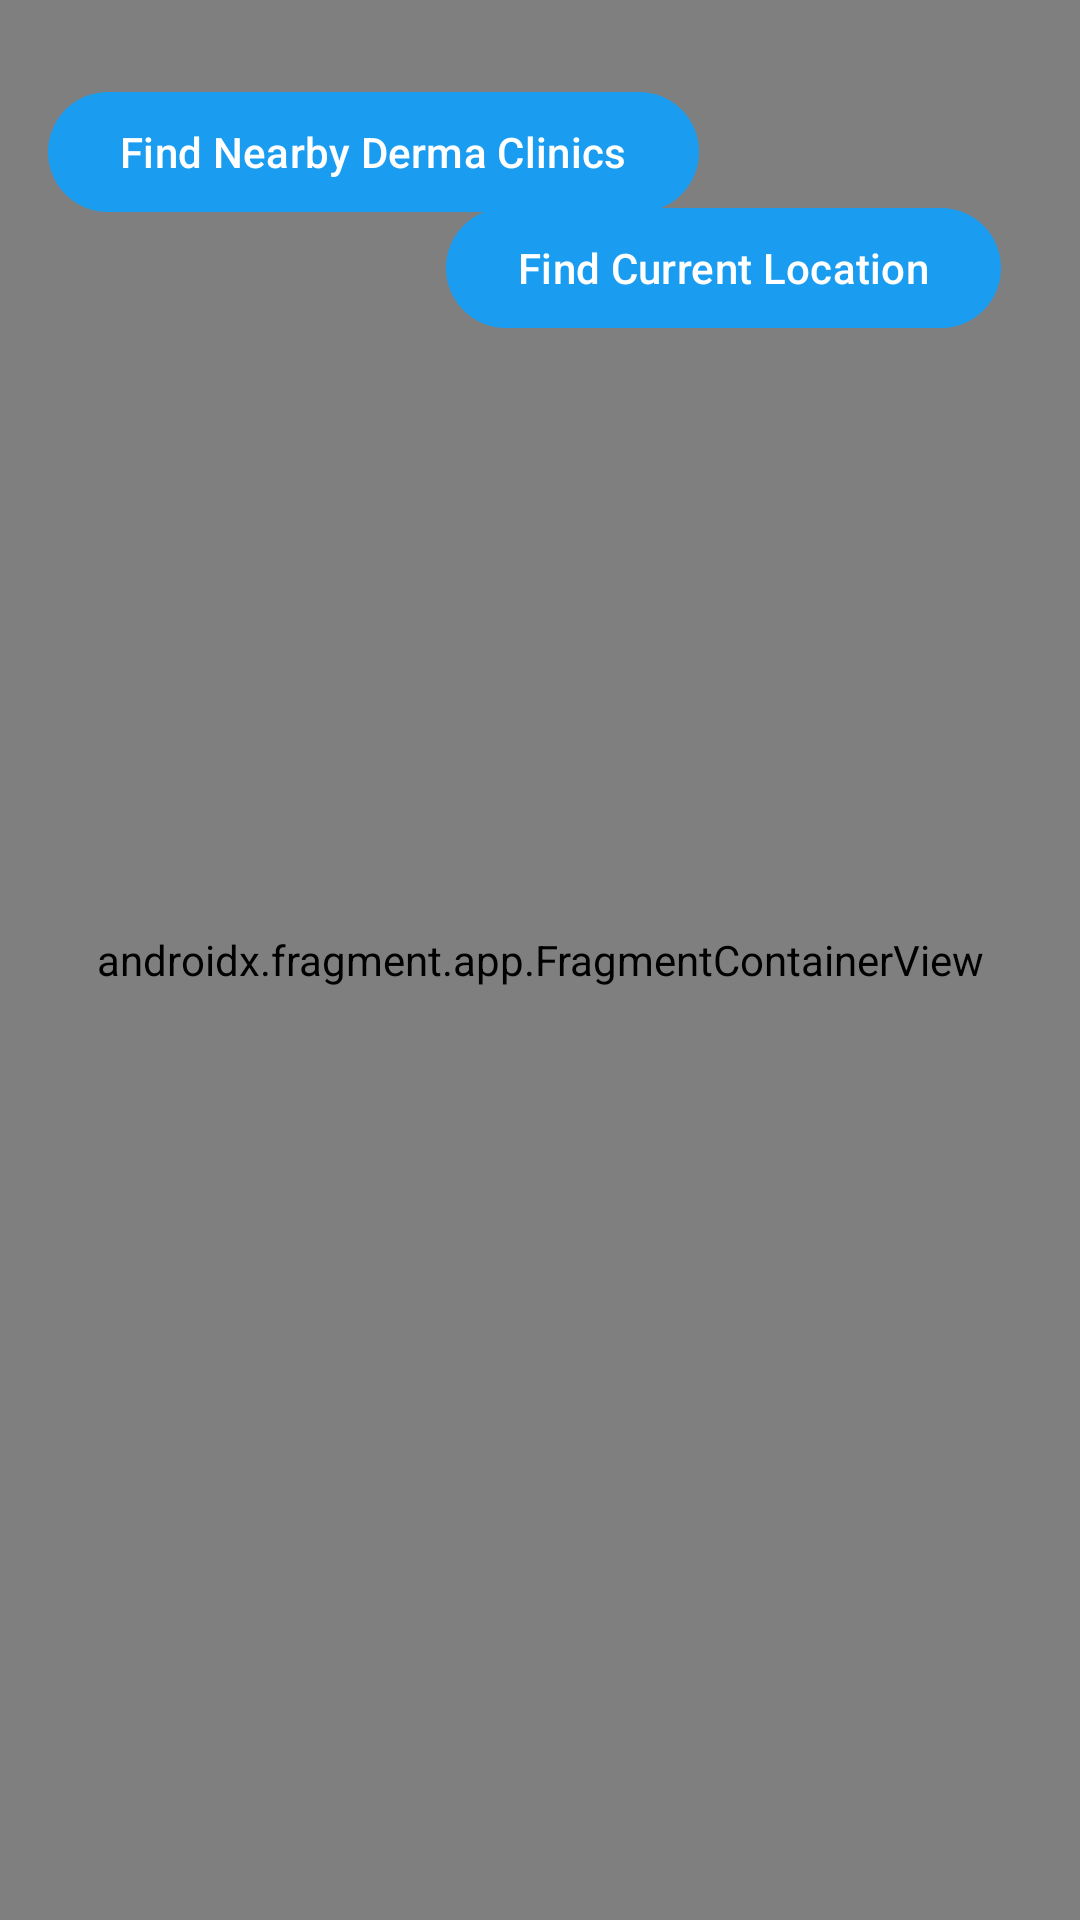

Android layout source for this screen:
<!-- AndroidManifest.xml: application theme Theme.SkinDiseaseDetector -->
<!-- res/layout/activity_second_maps.xml -->
<?xml version="1.0" encoding="utf-8"?>
<androidx.constraintlayout.widget.ConstraintLayout xmlns:android="http://schemas.android.com/apk/res/android"
    xmlns:app="http://schemas.android.com/apk/res-auto"
    xmlns:tools="http://schemas.android.com/tools"
    android:id="@+id/main"
    android:layout_width="match_parent"
    android:layout_height="match_parent"
    tools:context=".SecondMapsActivity">

    <androidx.fragment.app.FragmentContainerView
        android:id="@+id/map"
        class="com.google.android.gms.maps.SupportMapFragment"
        android:layout_width="match_parent"
        android:layout_height="match_parent"
        app:layout_constraintBottom_toBottomOf="parent"
        app:layout_constraintEnd_toEndOf="parent"
        app:layout_constraintHorizontal_bias="1.0"
        app:layout_constraintStart_toStartOf="parent"
        app:layout_constraintTop_toTopOf="parent"
        app:layout_constraintVertical_bias="0.0" />

    <Button
        android:id="@+id/btn_find_current_location"
        android:layout_width="wrap_content"
        android:layout_height="wrap_content"
        android:layout_alignParentStart="true"
        android:layout_alignParentBottom="true"
        android:layout_margin="16dp"
        android:text="Find Current Location"
        app:layout_constraintBottom_toBottomOf="parent"
        app:layout_constraintEnd_toEndOf="parent"
        app:layout_constraintHorizontal_bias="0.928"
        app:layout_constraintStart_toStartOf="parent"
        app:layout_constraintTop_toTopOf="parent"
        app:layout_constraintVertical_bias="0.088" />

    <Button
        android:id="@+id/btn_find_derma_clinics"
        android:layout_width="wrap_content"
        android:layout_height="wrap_content"
        android:layout_alignParentEnd="true"
        android:layout_alignParentBottom="true"
        android:layout_margin="16dp"
        android:text="Find Nearby Derma Clinics"
        app:layout_constraintBottom_toBottomOf="parent"
        app:layout_constraintEnd_toEndOf="parent"
        app:layout_constraintHorizontal_bias="0.0"
        app:layout_constraintStart_toStartOf="parent"
        app:layout_constraintTop_toTopOf="parent"
        app:layout_constraintVertical_bias="0.019" />
</androidx.constraintlayout.widget.ConstraintLayout>
<!-- resources referenced by this layout -->
<resources>
  <style name="Theme.SkinDiseaseDetector" parent="Base.Theme.SkinDiseaseDetector" />
  <style name="Base.Theme.SkinDiseaseDetector" parent="Theme.Material3.Light.NoActionBar">
          <item name="colorPrimary">@color/blue</item>
          <item name="colorPrimaryVariant">@color/blue</item>
          <item name="android:statusBarColor">@color/blue</item>
      </style>
  <color name="blue">#1A9DF1</color>
</resources>
